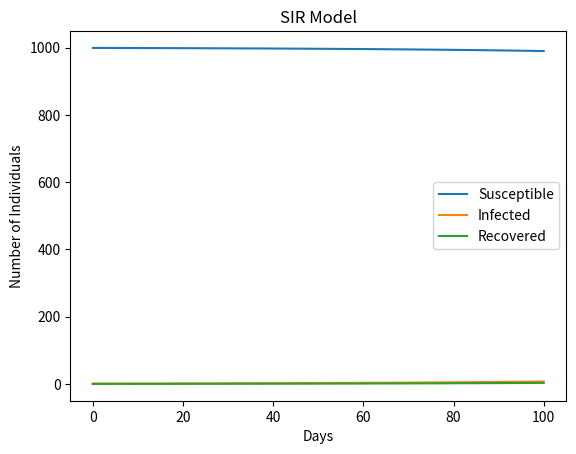

Write the Python code that produced this figure.
import numpy as np
import matplotlib.pyplot as plt

def SIR_RK4(S, I, R, beta, gamma, dt):
    N = S + I + R
    dS = -beta * S * I / N
    dI = beta * S * I / N - gamma * I
    dR = gamma * I
    S_new = S + dt * dS
    I_new = I + dt * dI
    R_new = R + dt * dR
    return S_new, I_new, R_new


def simulate_SIR(S0, I0, R0, beta, gamma, dt, days):
    S = [S0]
    I = [I0]
    R = [R0]
    for _ in range(days):
        S_new, I_new, R_new = SIR_RK4(S[-1], I[-1], R[-1], beta, gamma, dt)
        S.append(S_new)
        I.append(I_new)
        R.append(R_new)
    return S, I, R


# Example usage
S0 = 999
I0 = 1
R0 = 0
beta = 0.3
gamma = 0.1
dt = 0.1
days = 100

S, I, R = simulate_SIR(S0, I0, R0, beta, gamma, dt, days)

plt.plot(S, label='Susceptible')
plt.plot(I, label='Infected')
plt.plot(R, label='Recovered')
plt.xlabel('Days')
plt.ylabel('Number of Individuals')
plt.title('SIR Model')
plt.legend()
plt.show()
